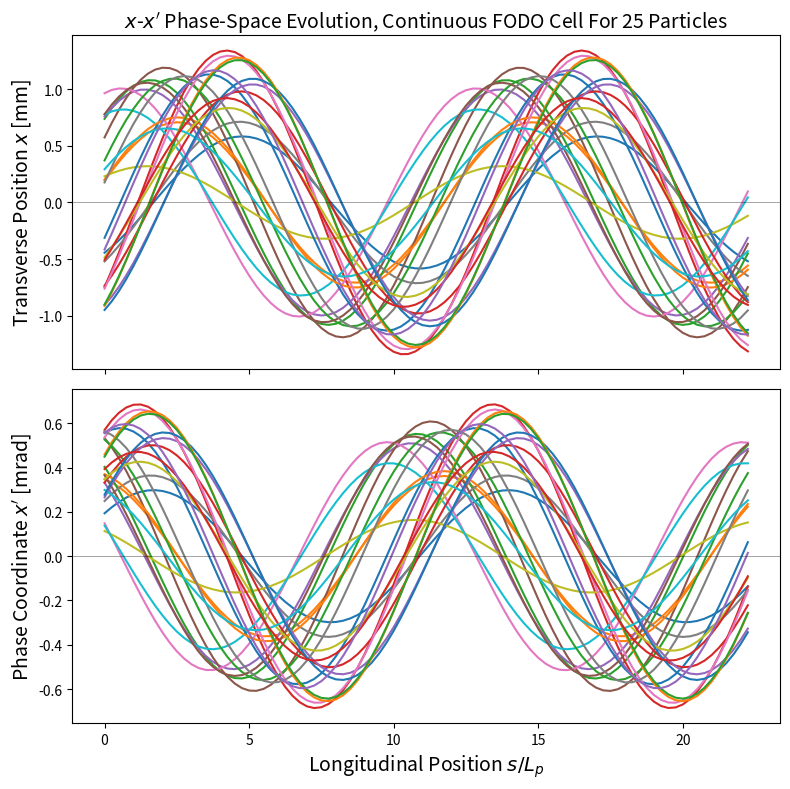

Python code for this plot:
import numpy as np
import matplotlib.pyplot as plt

# Unit conversions
mm = 1.e-3 # unit mm
mr = 1.e-3 # unit mrad

# Lattice parameters
d = 1.  # half drift length [m]
f = 4.      # focal length [m]
#f = 0.9999  # focal length [m] unstable value ... just beyond stability

Lp = 4*d  # Lattice period [m]
sigma_0 = np.pi/3 #phase advance [rad]
kbeta_0 = sigma_0/Lp #[rad/Lp]

# Setup Transfer Matrix
def transfer_matrix(kbeta_0, s, si):
    """Create Transfer matrix"""
    #create individual elements for matrix
    m11 = np.cos(np.sqrt(kbeta_0)*(s - si))
    m12 = np.sin(np.sqrt(kbeta_0)*(s-si))/np.sqrt(kbeta_0)
    m21 = -np.sin(np.sqrt(kbeta_0)*(s-si))*np.sqrt(kbeta_0)
    m22 = np.cos(np.sqrt(kbeta_0)*(s - si))
    matrix = np.array([[m11, m12], [m21, m22]])

    return matrix

# Advance xv through element
def xv_adv(M,xv):
    return( np.dot(M,xv) )

#Create Plots
fig, axes = plt.subplots(nrows = 2, ncols = 1, figsize=(8,8), sharex = True)
ax_pos = axes[0]
ax_phase_space = axes[1]

#n_particles = int(input("Enter number of particles: ")) #User input number of particles
n_particles = 25
#Main loop
for particles in range(n_particles):
    # Particle initial conditions
    xi  = np.random.uniform(-1,1)*mm  # inital x-coordinate
    xpi = np.random.uniform(0.1,0.6)*mr  # inital xp_history

    #Initialize arrays lists
    xv = np.array([xi,xpi]) #x-vector containing position and phase
    x_history = [xv[0]]  # List of x_history coordinates to be updated
    xp_history = [xv[1]]     # List of xp_history coordinates to be updated
    s_pos = [i/Lp for i in range(0, 90)] #create array of s position

    #Advance particles through lattice
    for s in range(len(s_pos)-1):
        M = transfer_matrix(kbeta_0,s_pos[s+1], s_pos[s]) #Create transfer matrix
        xv = xv_adv(M, xv) #advance particle
        x_history.append(xv[0]) #append new particle position to history
        xp_history.append(xv[1]) #append new particle phase to history

    x_history = np.array(x_history) #vectorize x_history
    xp_history = np.array(xp_history) #vecotrize xp_history

    #Plotting
    ax_pos.plot(s_pos, x_history/mm) #position plot
    ax_phase_space.plot(s_pos, xp_history/mr) #phase-space plot



#Label Plots
ax_pos.set_title(r"$x$-$x'$ Phase-Space Evolution, Continuous FODO Cell For %g Particles" %(n_particles), fontsize = 14)
ax_pos.axhline(y = 0, alpha = 0.5, color = 'k', linewidth = 0.5)
ax_pos.set_ylabel(r"Transverse Position $x$ [mm]", fontsize = 14)

ax_phase_space.axhline(y = 0, alpha = 0.5, color = 'k', linewidth = 0.5)
ax_phase_space.set_xlabel(r"Longitudinal Position $s/L_p$", fontsize = 14)
ax_phase_space.set_ylabel(r"Phase Coordinate $x'$ [mrad]", fontsize = 14)

plt.tight_layout()
plt.savefig('Fodo_continous_multiparticle', dpi = 300)
